Dataset: coffeebeans_preprocessing (GitHub, f4qihuddin/Coffee-Beans-Image-Preprocessing-Automated-Workflow). Classes: dark roast, green, light roast, medium roast.

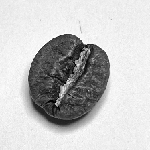
Label: medium roast

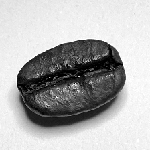
Label: dark roast

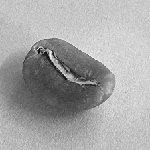
Label: green

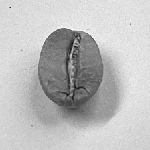
Label: light roast

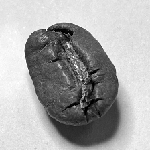
Label: medium roast

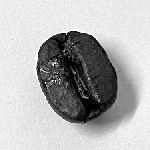
Label: dark roast
